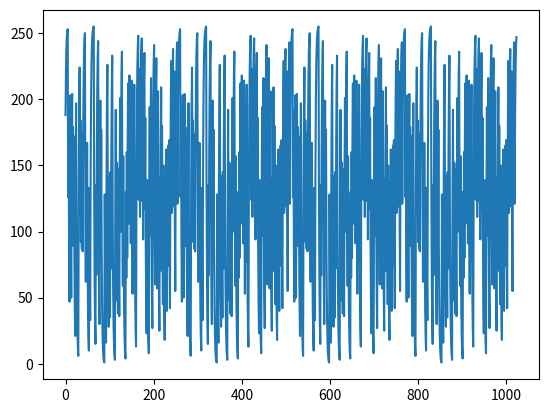
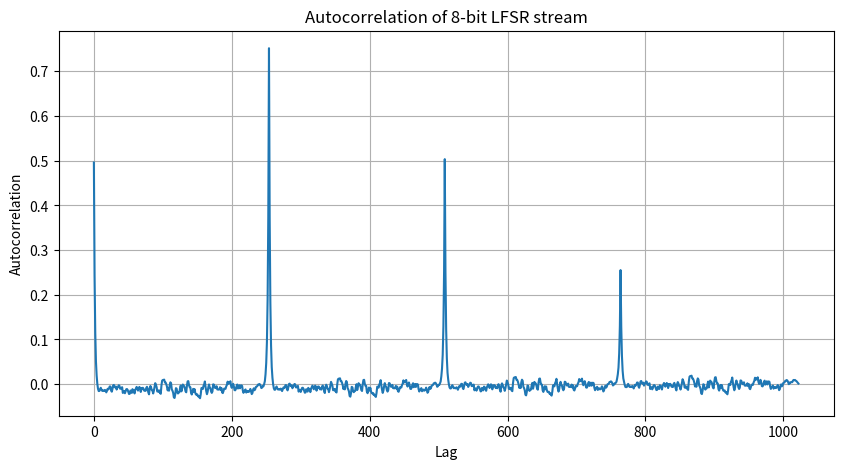

These charts were generated, in order, by the following Python code:
import matplotlib.pyplot as plt
import random
import numpy as np

class LFSR_Fib():
    def __init__(self, seed, taps):
        self.state = seed
        self.taps = taps
        
    def step(self):        
        # Get 0 bit
        new_bit = ((self.state << 7) >> 7) & 1
        for tap in self.taps:
            new_bit ^= (self.state >> tap) & 1

        # Shift the register to the right and insert the new bit on the left
        
        self.state = (self.state >> 1) | (new_bit << 7)
        
        # Return the current state
        self.state
        return self.state
    

def gen_stoch_num(lfsr, num):
    bitstream = []
    for i in range(255):
        rand = lfsr.step()
        #rand = random.randint(1,255)
        if (rand <= num):
            bitstream.append(1)
        else:
            bitstream.append(0)
    return bitstream


def SCC(arr1, arr2):
    px = sum(arr1)/255
    py = sum(arr2)/255
    pxy = px*py
    arr_and = [arr1[i] & arr2[i] for i in range(255)]
    px_and_y = sum(arr_and)/255
    if (px_and_y > pxy):
        corr = (px_and_y-pxy)/(min(px, py)-pxy)
    else:
        num = (px_and_y-pxy)
        den = (pxy - max(px+py-1, 0))
        if (den <= 0):
            print(den)
        corr = num/den
    return corr
    
    
########## Run LFSR ############
rand_arr = []
lfsr = LFSR_Fib(121, taps=[2,3,4])

for i in range(1024):
    rand_arr.append(lfsr.step())


####### Plot LFSR vals #########
plt.figure(1)
xvals = [i for i in range(1024)]
plt.plot(xvals, rand_arr)



######### Get the autocorrelation of 8-bit values #########
stream = rand_arr

# Step 3: Mean-center the data (remove the mean)
mean_centered_stream = stream - np.mean(stream)

# Step 4: Compute the autocorrelation using NumPy's correlate function
autocorrelation = np.correlate(mean_centered_stream, mean_centered_stream, mode='full')

# Normalize the autocorrelation
autocorrelation = autocorrelation / autocorrelation.max()

# Step 5: Take the second half of the correlation (positive lags only)
lags = np.arange(len(autocorrelation)//2)
autocorrelation = autocorrelation[(len(autocorrelation)//2)+1:]

# Step 6: Plot the autocorrelation
plt.figure(2)
plt.figure(figsize=(10, 5))
plt.plot(lags, autocorrelation)
plt.title('Autocorrelation of 8-bit LFSR stream')
plt.xlabel('Lag')
plt.ylabel('Autocorrelation')
plt.grid(True)

plt.show()